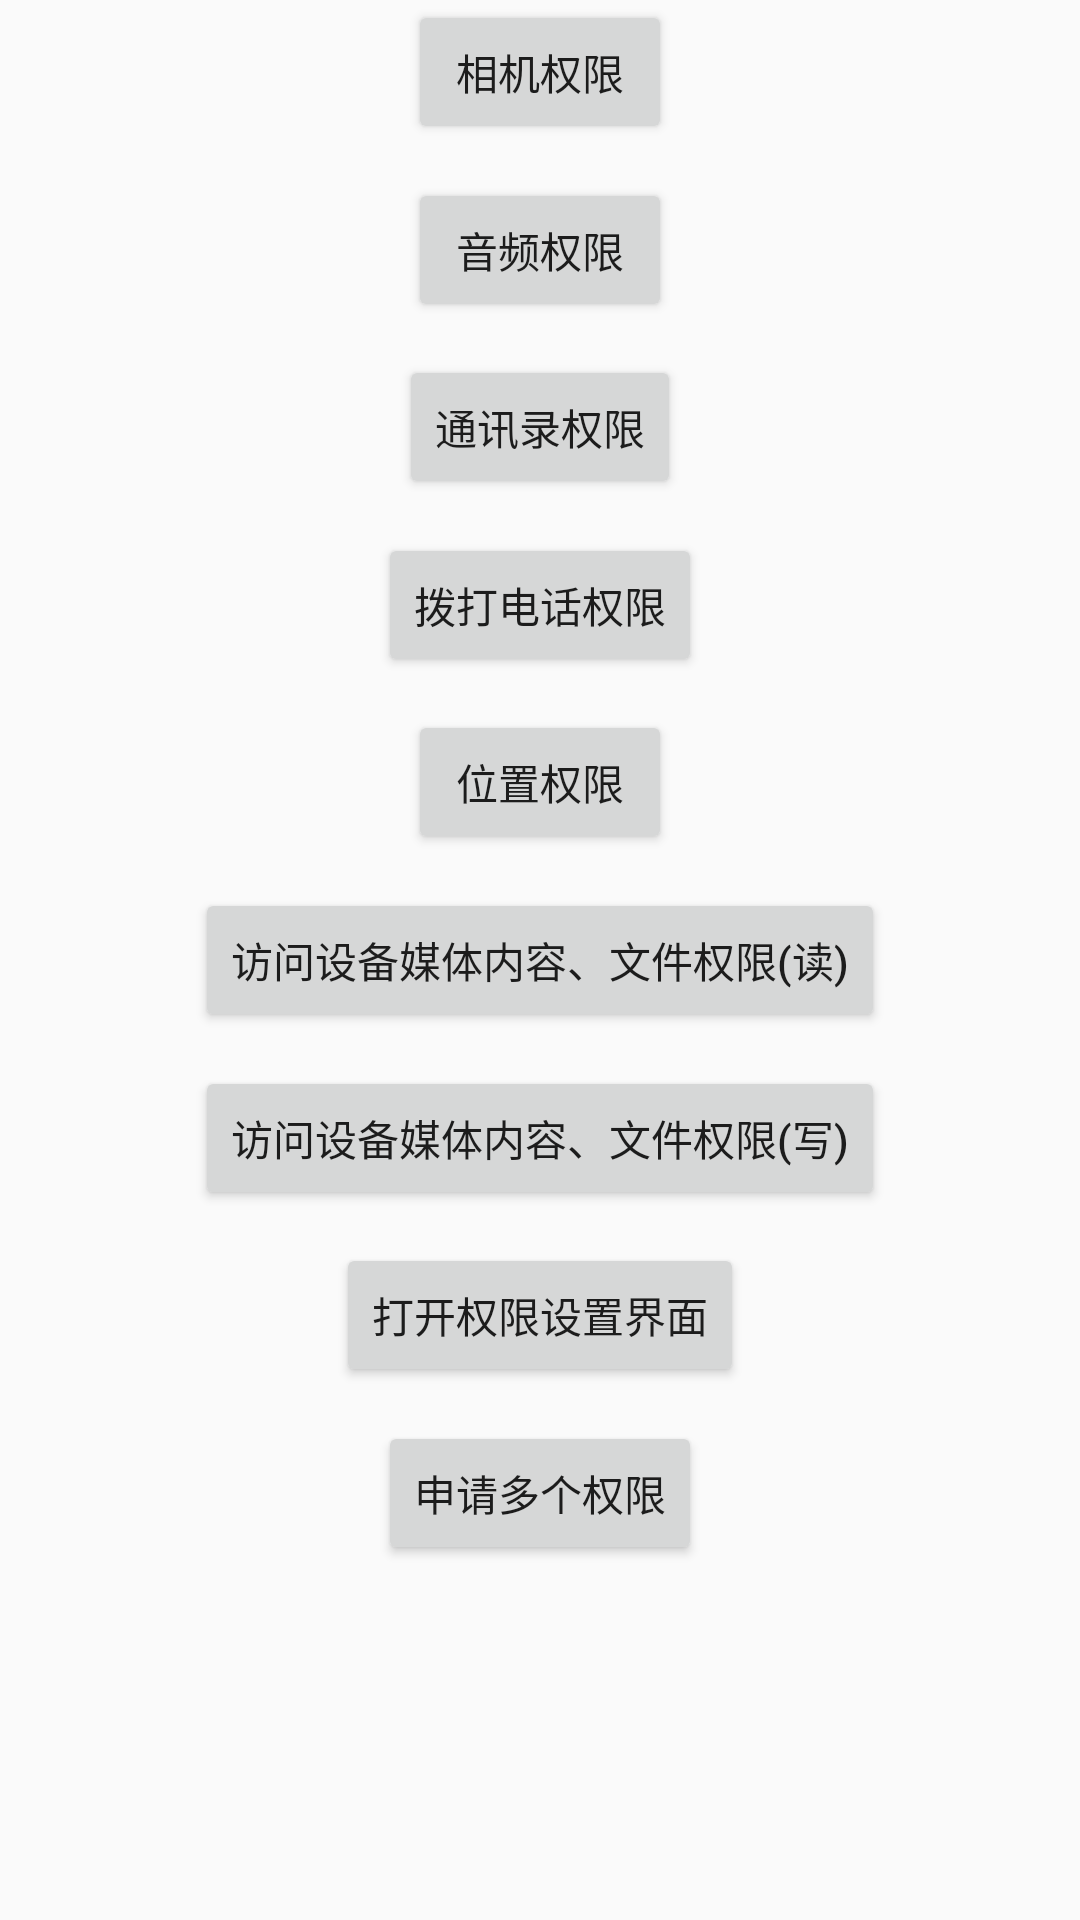

This screen was rendered from an Android layout file. Write that file and the resources it references.
<!-- AndroidManifest.xml: application theme AppTheme -->
<!-- res/layout/activity_runtime_permissions.xml -->
<?xml version="1.0" encoding="utf-8"?>
<android.support.constraint.ConstraintLayout xmlns:android="http://schemas.android.com/apk/res/android"
    xmlns:app="http://schemas.android.com/apk/res-auto"
    xmlns:tools="http://schemas.android.com/tools"
    android:layout_width="match_parent"
    android:layout_height="match_parent"
    tools:context="com.example.wsy.utils.Activity.RuntimePermissionsActivity">

    <Button
        android:layout_width="wrap_content"
        android:layout_height="wrap_content"
        android:id="@+id/bt_camera"
        android:text="相机权限"
        app:layout_constraintTop_toTopOf="parent"
        app:layout_constraintBottom_toBottomOf="parent"
        app:layout_constraintRight_toRightOf="parent"
        app:layout_constraintLeft_toLeftOf="parent"
        app:layout_constraintHorizontal_bias="0.5"
        app:layout_constraintVertical_bias="0.0"
        android:onClick="onClick"
        />
    <Button
        android:layout_width="wrap_content"
        android:layout_height="wrap_content"
        android:id="@+id/bt_audio"
        android:text="音频权限"
        app:layout_constraintTop_toTopOf="parent"
        app:layout_constraintBottom_toBottomOf="parent"
        app:layout_constraintRight_toRightOf="parent"
        app:layout_constraintLeft_toLeftOf="parent"
        app:layout_constraintHorizontal_bias="0.5"
        app:layout_constraintVertical_bias="0.1"
        android:onClick="onClick"
        />
    <Button
        android:layout_width="wrap_content"
        android:layout_height="wrap_content"
        android:id="@+id/bt_ACCOUNTS"
        android:text="通讯录权限"
        app:layout_constraintTop_toTopOf="parent"
        app:layout_constraintBottom_toBottomOf="parent"
        app:layout_constraintRight_toRightOf="parent"
        app:layout_constraintLeft_toLeftOf="parent"
        app:layout_constraintHorizontal_bias="0.5"
        app:layout_constraintVertical_bias="0.2"
        android:onClick="onClick"
        />
    <Button
        android:layout_width="wrap_content"
        android:layout_height="wrap_content"
        android:id="@+id/bt_phone"
        android:text="拨打电话权限"
        app:layout_constraintTop_toTopOf="parent"
        app:layout_constraintBottom_toBottomOf="parent"
        app:layout_constraintRight_toRightOf="parent"
        app:layout_constraintLeft_toLeftOf="parent"
        app:layout_constraintHorizontal_bias="0.5"
        app:layout_constraintVertical_bias="0.3"
        android:onClick="onClick"
         />
    <Button
        android:layout_width="wrap_content"
        android:layout_height="wrap_content"
        android:id="@+id/bt_location"
        android:text="位置权限"
        app:layout_constraintTop_toTopOf="parent"
        app:layout_constraintBottom_toBottomOf="parent"
        app:layout_constraintRight_toRightOf="parent"
        app:layout_constraintLeft_toLeftOf="parent"
        app:layout_constraintHorizontal_bias="0.5"
        app:layout_constraintVertical_bias="0.4"
        android:onClick="onClick"
            />
    <Button
        android:layout_width="wrap_content"
        android:layout_height="wrap_content"
        android:id="@+id/bt_read_external_storage"
        android:text="访问设备媒体内容、文件权限(读)"
        app:layout_constraintTop_toTopOf="parent"
        app:layout_constraintBottom_toBottomOf="parent"
        app:layout_constraintRight_toRightOf="parent"
        app:layout_constraintLeft_toLeftOf="parent"
        app:layout_constraintHorizontal_bias="0.5"
        app:layout_constraintVertical_bias="0.5"
        android:onClick="onClick"
        />
    <Button
        android:layout_width="wrap_content"
        android:layout_height="wrap_content"
        android:id="@+id/bt_write_external_storage"
        android:text="访问设备媒体内容、文件权限(写)"
        app:layout_constraintTop_toTopOf="parent"
        app:layout_constraintBottom_toBottomOf="parent"
        app:layout_constraintRight_toRightOf="parent"
        app:layout_constraintLeft_toLeftOf="parent"
        app:layout_constraintHorizontal_bias="0.5"
        app:layout_constraintVertical_bias="0.6"
        android:onClick="onClick"
        />
    <Button
        android:layout_width="wrap_content"
        android:layout_height="wrap_content"
        android:id="@+id/bt_openPermissonsSetting"
        android:text="打开权限设置界面"
        app:layout_constraintTop_toTopOf="parent"
        app:layout_constraintBottom_toBottomOf="parent"
        app:layout_constraintRight_toRightOf="parent"
        app:layout_constraintLeft_toLeftOf="parent"
        app:layout_constraintHorizontal_bias="0.5"
        app:layout_constraintVertical_bias="0.7"
        android:onClick="onClick"
    />
    <Button
        android:layout_width="wrap_content"
        android:layout_height="wrap_content"
        android:id="@+id/bt_more_permissions"
        android:text="申请多个权限"
        app:layout_constraintTop_toTopOf="parent"
        app:layout_constraintBottom_toBottomOf="parent"
        app:layout_constraintRight_toRightOf="parent"
        app:layout_constraintLeft_toLeftOf="parent"
        app:layout_constraintHorizontal_bias="0.5"
        app:layout_constraintVertical_bias="0.8"
        android:onClick="onClick"
    />
    
        
        
        
        
        
        
        
        
    



</android.support.constraint.ConstraintLayout>
<!-- resources referenced by this layout -->
<resources>
  <style name="AppTheme" parent="Theme.AppCompat.Light.DarkActionBar">
          
          <item name="colorPrimary">@color/colorPrimary</item>
          <item name="colorPrimaryDark">@color/colorPrimaryDark</item>
          <item name="colorAccent">@color/colorAccent</item>
      </style>
  <color name="colorPrimary">#3F51B5</color>
  <color name="colorPrimaryDark">#303F9F</color>
  <color name="colorAccent">#FF4081</color>
</resources>
